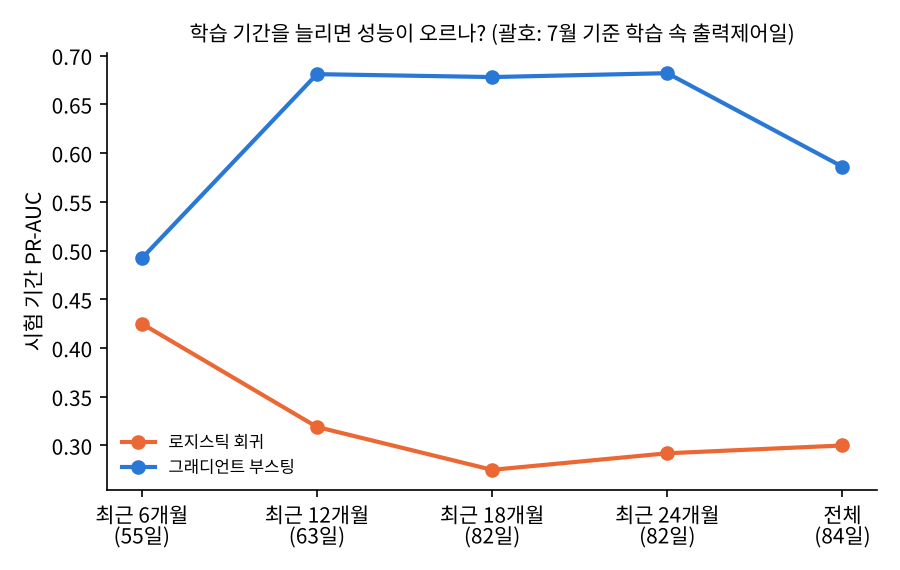

Data behind this chart, as committed beside it:
months, train_pos_at_july, logistic_test_pr_auc, hgb_test_pr_auc
6, 55, 0.425, 0.492
12, 63, 0.319, 0.681
18, 82, 0.275, 0.678
24, 82, 0.292, 0.682
전체, 84, 0.3, 0.586
